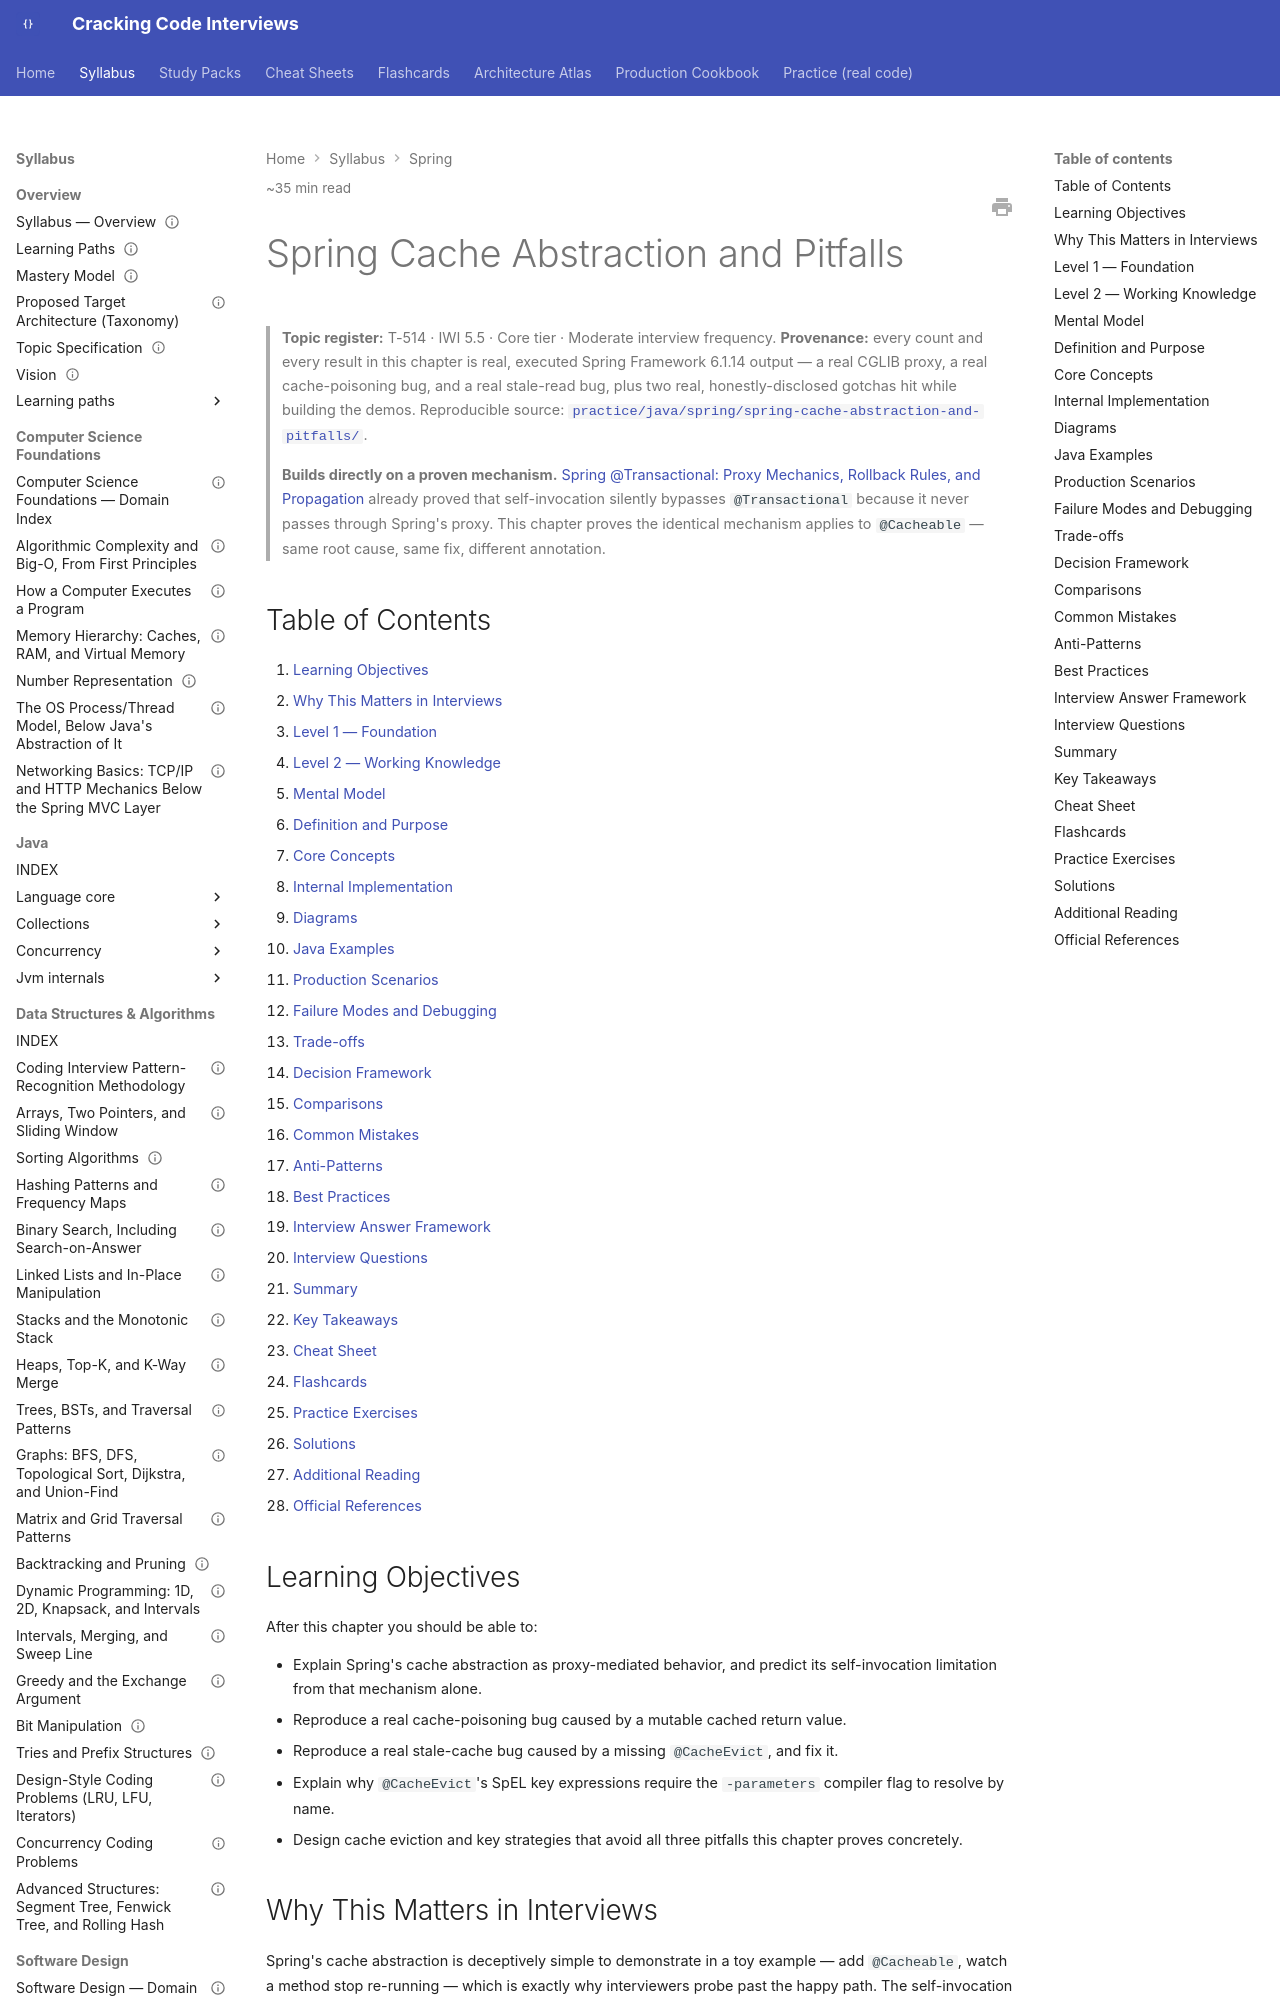

repository: JuanMelendres/cracking-code-interviews · page: syllabus/05-spring/spring-cache-abstraction-and-pitfalls/index.html · generator: mkdocs

---
title: "Spring Cache Abstraction and Pitfalls"
slug: spring-cache-abstraction-and-pitfalls
document_type: handbook-chapter
domain: 05-spring
status: canonical
version: 1.0
last_updated: 2026-09-03
source_history:
  - handbook/spring/spring-cache-abstraction-and-pitfalls.md
difficulty:
  - intermediate
  - advanced
target_levels:
  - senior
  - staff
estimated_reading_minutes: 35
topic_id: T-514
mastery_levels_covered: [L1, L2, L3, L4]
prerequisites:
  - transactional-proxy-mechanics-and-propagation.md
related:
  - transactional-proxy-mechanics-and-propagation.md
  - ../11-system-design/caching-strategies-and-invalidation.md
  - auto-configuration-and-bean-lifecycle.md
  - spring-bean-scopes-and-proxy-modes.md
  - spring-testing-slices-and-context-caching.md
  - ../06-databases/hibernate-second-level-and-query-cache.md
  - ../../practice/java/spring/spring-cache-abstraction-and-pitfalls/README.md
official_references:
  - https://docs.spring.io/spring-framework/reference/integration/cache.html
  - https://docs.spring.io/spring-framework/reference/core/aop/proxying.html
---

# Spring Cache Abstraction and Pitfalls

> **Topic register:** T-514 · IWI 5.5 · Core tier · Moderate interview frequency.
> **Provenance:** every count and every result in this chapter is real, executed
> Spring Framework 6.1.14 output — a real CGLIB proxy, a real cache-poisoning bug,
> and a real stale-read bug, plus two real, honestly-disclosed gotchas hit while
> building the demos. Reproducible source:
> [`practice/java/spring/spring-cache-abstraction-and-pitfalls/`](../../practice/java/spring/spring-cache-abstraction-and-pitfalls/README.md).

> **Builds directly on a proven mechanism.** [Spring @Transactional: Proxy Mechanics, Rollback Rules, and Propagation](transactional-proxy-mechanics-and-propagation.md)
> already proved that self-invocation silently bypasses `@Transactional` because it
> never passes through Spring's proxy. This chapter proves the identical mechanism
> applies to `@Cacheable` — same root cause, same fix, different annotation.

## Table of Contents

1. [Learning Objectives](#learning-objectives)
2. [Why This Matters in Interviews](#why-this-matters-in-interviews)
3. [Level 1 — Foundation](#level-1-foundation)
4. [Level 2 — Working Knowledge](#level-2-working-knowledge)
5. [Mental Model](#mental-model)
6. [Definition and Purpose](#definition-and-purpose)
7. [Core Concepts](#core-concepts)
8. [Internal Implementation](#internal-implementation)
9. [Diagrams](#diagrams)
10. [Java Examples](#java-examples)
11. [Production Scenarios](#production-scenarios)
12. [Failure Modes and Debugging](#failure-modes-and-debugging)
13. [Trade-offs](#trade-offs)
14. [Decision Framework](#decision-framework)
15. [Comparisons](#comparisons)
16. [Common Mistakes](#common-mistakes)
17. [Anti-Patterns](#anti-patterns)
18. [Best Practices](#best-practices)
19. [Interview Answer Framework](#interview-answer-framework)
20. [Interview Questions](#interview-questions)
21. [Summary](#summary)
22. [Key Takeaways](#key-takeaways)
23. [Cheat Sheet](#cheat-sheet)
24. [Flashcards](#flashcards)
25. [Practice Exercises](#practice-exercises)
26. [Solutions](#solutions)
27. [Additional Reading](#additional-reading)
28. [Official References](#official-references)

## Learning Objectives

After this chapter you should be able to:

- Explain Spring's cache abstraction as proxy-mediated behavior, and predict its
  self-invocation limitation from that mechanism alone.
- Reproduce a real cache-poisoning bug caused by a mutable cached return value.
- Reproduce a real stale-cache bug caused by a missing `@CacheEvict`, and fix it.
- Explain why `@CacheEvict`'s SpEL key expressions require the `-parameters`
  compiler flag to resolve by name.
- Design cache eviction and key strategies that avoid all three pitfalls this
  chapter proves concretely.
